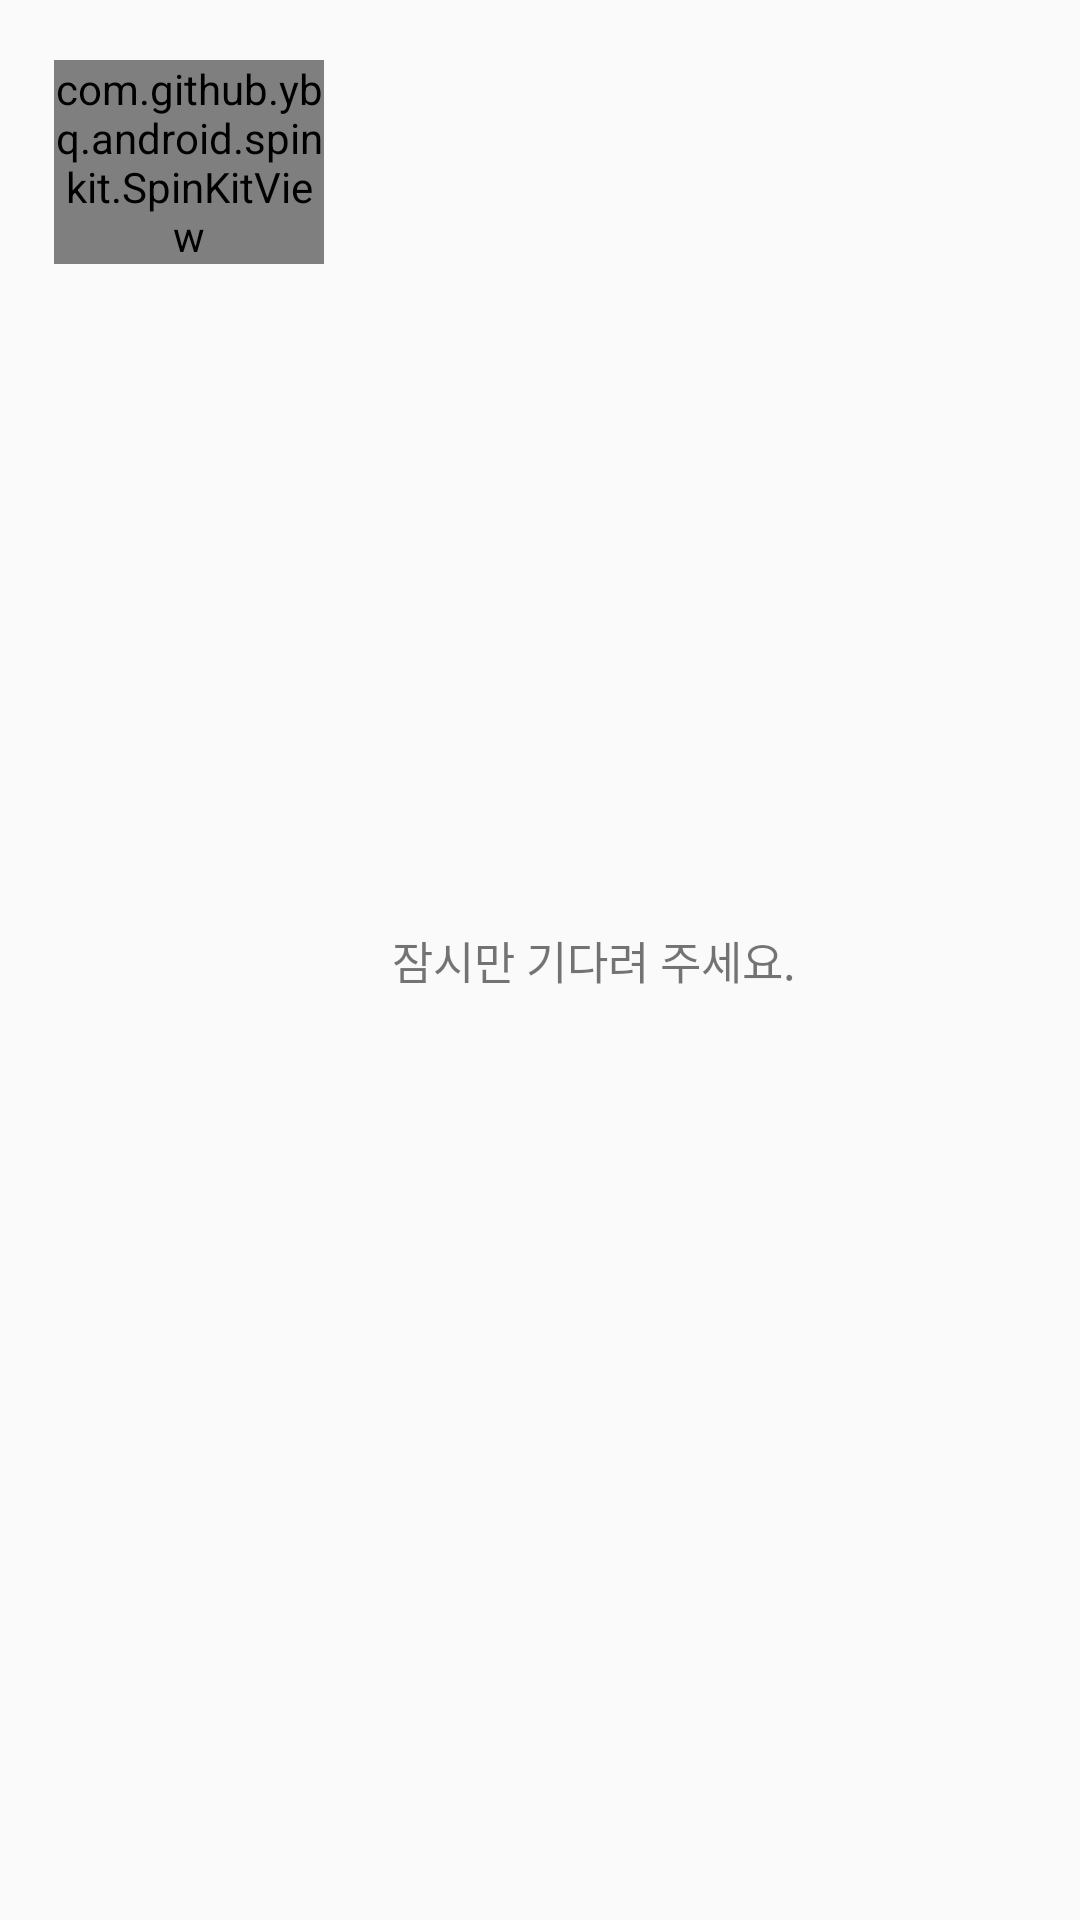

Reconstruct the res/layout file that produces this screen, plus the resources it refers to.
<!-- AndroidManifest.xml: application theme AppTheme -->
<!-- res/layout/dialog_loading.xml -->
<LinearLayout xmlns:android="http://schemas.android.com/apk/res/android"
    android:layout_width="match_parent"
    android:layout_height="wrap_content"
    android:orientation="horizontal"
    android:paddingTop="20dp"
    android:paddingBottom="20dp"
    android:weightSum="4">

    <View
        android:layout_width="0dp"
        android:layout_height="0dp"
        android:layout_weight="0.2"/>

    <com.github.ybq.android.spinkit.SpinKitView
        xmlns:app="http://schemas.android.com/apk/res-auto"
        android:layout_width="0dp"
        android:layout_height="wrap_content"
        android:layout_weight="1"
        style="@style/SpinKitView.FadingCircle"
        app:SpinKit_Color="@color/colorPrimary"
        />

    <TextView
        android:layout_width="0dp"
        android:layout_height="match_parent"
        android:layout_weight="2"
        android:gravity="center"
        android:textSize="15sp"
        android:text="잠시만 기다려 주세요." />
</LinearLayout>
<!-- resources referenced by this layout -->
<resources>
  <color name="colorPrimary">#ff8a65</color>
  <style name="AppTheme" parent="Theme.AppCompat.Light.NoActionBar">
          
          <item name="colorPrimary">#ff8a65</item>
          <item name="colorPrimaryDark">#c75b39</item>
          <item name="colorAccent">#ff8a65</item>
      </style>
</resources>
